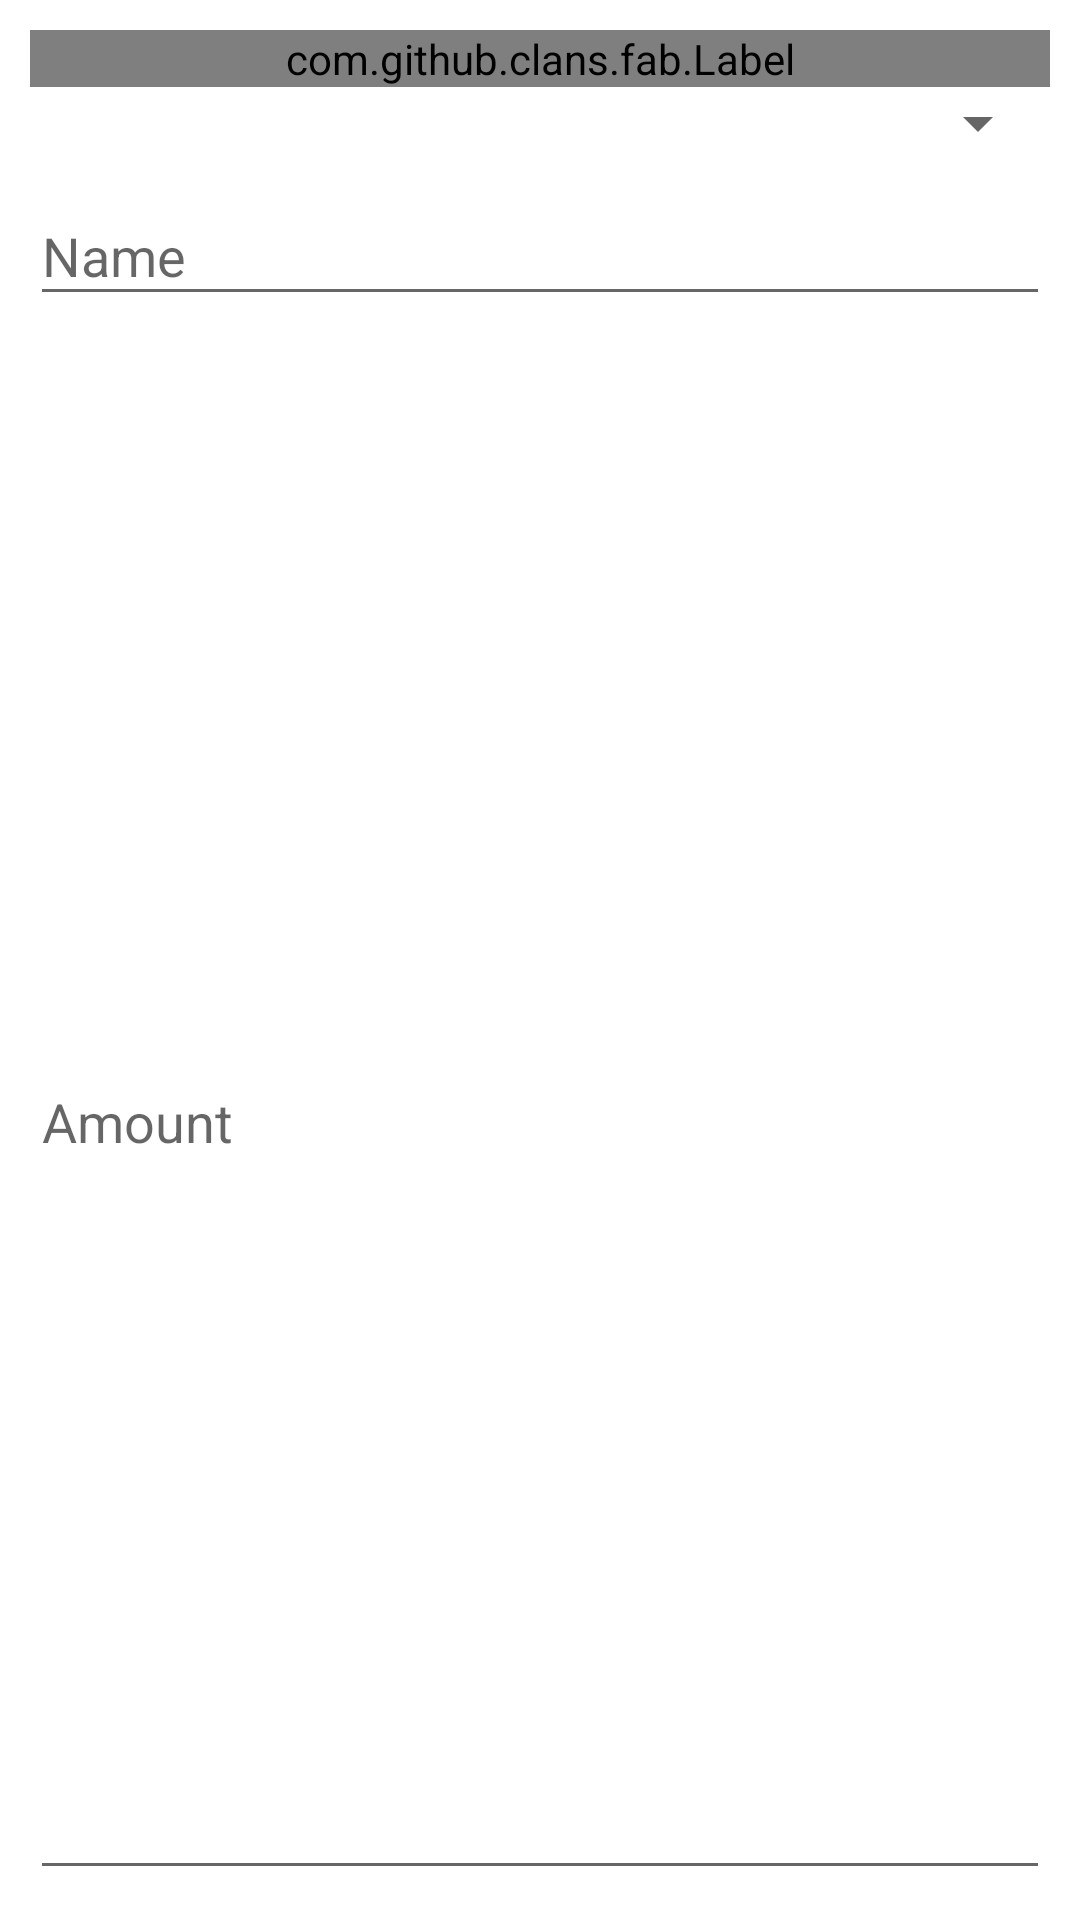

Layout XML and referenced resources for this Android screen:
<!-- AndroidManifest.xml: application theme AppTheme -->
<!-- res/layout/popup_add_ingredient.xml -->
<?xml version="1.0" encoding="utf-8"?>
<LinearLayout xmlns:android="http://schemas.android.com/apk/res/android"
    xmlns:tools="http://schemas.android.com/tools"
    android:id="@+id/layout_add_ingredient"
    android:layout_width="300dp"
    android:layout_height="wrap_content"
    android:layout_margin="10dp"
    android:background="@android:color/white"
    android:orientation="vertical"
    android:padding="10dp"
    android:theme="@style/AppTheme">

    <com.github.clans.fab.Label
        android:layout_width="match_parent"
        android:layout_height="wrap_content"
        android:text="Select from previous ingredient"/>

    <Spinner
        android:id="@+id/spinner_inventory"
        android:layout_width="match_parent"
        android:layout_height="wrap_content"
        android:spinnerMode="dropdown" />

    <android.support.design.widget.TextInputLayout
        android:id="@+id/input_ingredient_name"
        android:layout_width="match_parent"
        android:layout_height="wrap_content"
        android:hint="Name">

        <android.support.design.widget.TextInputEditText
            android:id="@+id/text_name"
            android:layout_width="match_parent"
            android:layout_height="match_parent" />

    </android.support.design.widget.TextInputLayout>

    <android.support.design.widget.TextInputLayout
        android:id="@+id/input_ingredient_num"
        android:layout_width="match_parent"
        android:layout_height="match_parent"
        android:hint="Amount">

        <EditText
            android:id="@+id/text_number"
            android:layout_width="match_parent"
            android:layout_height="match_parent"
            android:inputType="number"
            android:layout_weight="1"
            android:ems="10" />
    </android.support.design.widget.TextInputLayout>

    <com.github.clans.fab.Label
        android:layout_width="match_parent"
        android:layout_height="wrap_content"
        android:text="Units"/>

    <Spinner
        android:id="@+id/unit_spinner"
        android:layout_width="match_parent"
        android:layout_height="wrap_content"
        android:spinnerMode="dropdown" />

    <Button
        android:id="@+id/button_confirm_ingredient"
        android:layout_width="match_parent"
        android:layout_height="wrap_content"
        android:text="Add" />

</LinearLayout>
<!-- resources referenced by this layout -->
<resources>
  <style name="AppTheme" parent="Theme.AppCompat.Light.DarkActionBar">
          
          <item name="colorPrimary">@color/colorPrimary</item>
          <item name="colorPrimaryDark">@color/colorPrimaryDark</item>
          <item name="colorAccent">@color/colorAccent</item>
          <item name="windowActionBar">false</item>
          <item name="windowNoTitle">true</item>
      </style>
  <!-- not gathered from this repository: default colours our renderer supplied (Android Studio template values) -->
  <color name="colorPrimary">#FF6200EE</color>
  <color name="colorPrimaryDark">#FF3700B3</color>
  <color name="colorAccent">#FF03DAC5</color>
</resources>
